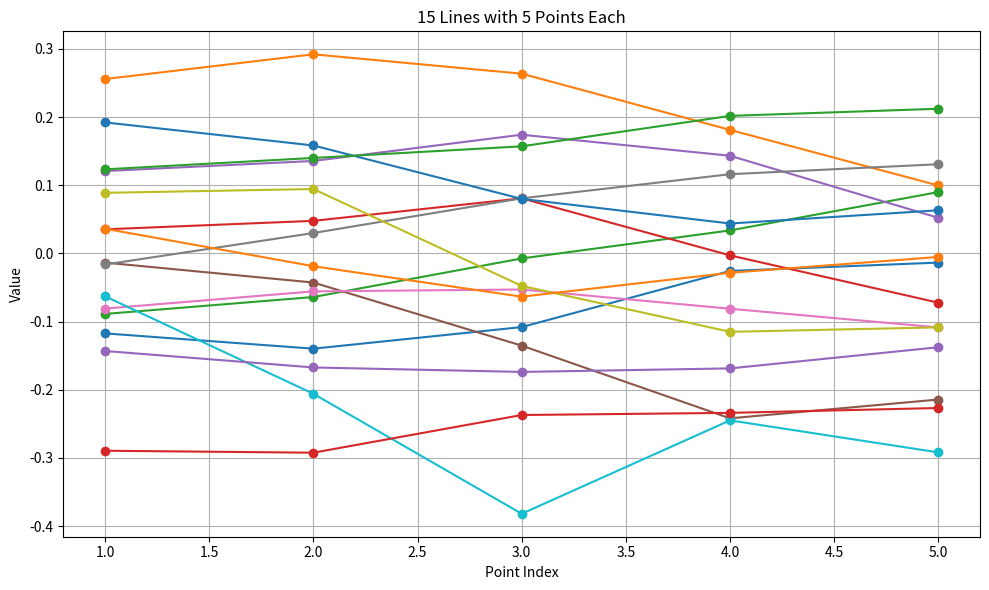

Here is the Python script that generated this plot:
import matplotlib.pyplot as plt
import numpy as np

# Provided data
data = np.array([
 [-0.11742105, -0.13984211, -0.10815789, -0.02578947, -0.01355263],
 [ 0.25571429,  0.292     ,  0.26357143,  0.18114286,  0.09957143],
 [-0.08889189, -0.06408108, -0.00748649,  0.03364865,  0.08986486],
 [ 0.03523684,  0.04768421,  0.08071053, -0.00294737, -0.07234211],
 [ 0.12075   ,  0.13555   ,  0.17405   ,  0.14315   ,  0.05215   ],
 [-0.01354545, -0.04281818, -0.13536364, -0.242     , -0.21445455],
 [-0.08104167, -0.05577083, -0.05302083, -0.08122917, -0.1086875 ],
 [-0.01635   ,  0.029825  ,  0.080675  ,  0.1161    ,  0.13075   ],
 [ 0.08878947,  0.09436842, -0.04773684, -0.11510526, -0.10857895],
 [-0.063     , -0.206     , -0.382     , -0.245     , -0.292     ],
 [ 0.19209091,  0.15827273,  0.07990909,  0.04377273,  0.06318182],
 [ 0.03614583, -0.01885417, -0.0635625 , -0.0285    , -0.00529167],
 [ 0.12323077,  0.13996154,  0.157     ,  0.20169231,  0.21211538],
 [-0.28957143, -0.29242857, -0.23714286, -0.234     , -0.22685714],
 [-0.14323684, -0.16739474, -0.17394737, -0.16876316, -0.13773684]
])

# Plotting
plt.figure(figsize=(10, 6))
for row in data:
    plt.plot(range(1, 6), row, marker='o')
plt.xlabel('Point Index')
plt.ylabel('Value')
plt.title('15 Lines with 5 Points Each')
plt.grid(True)
plt.tight_layout()
plt.show()
